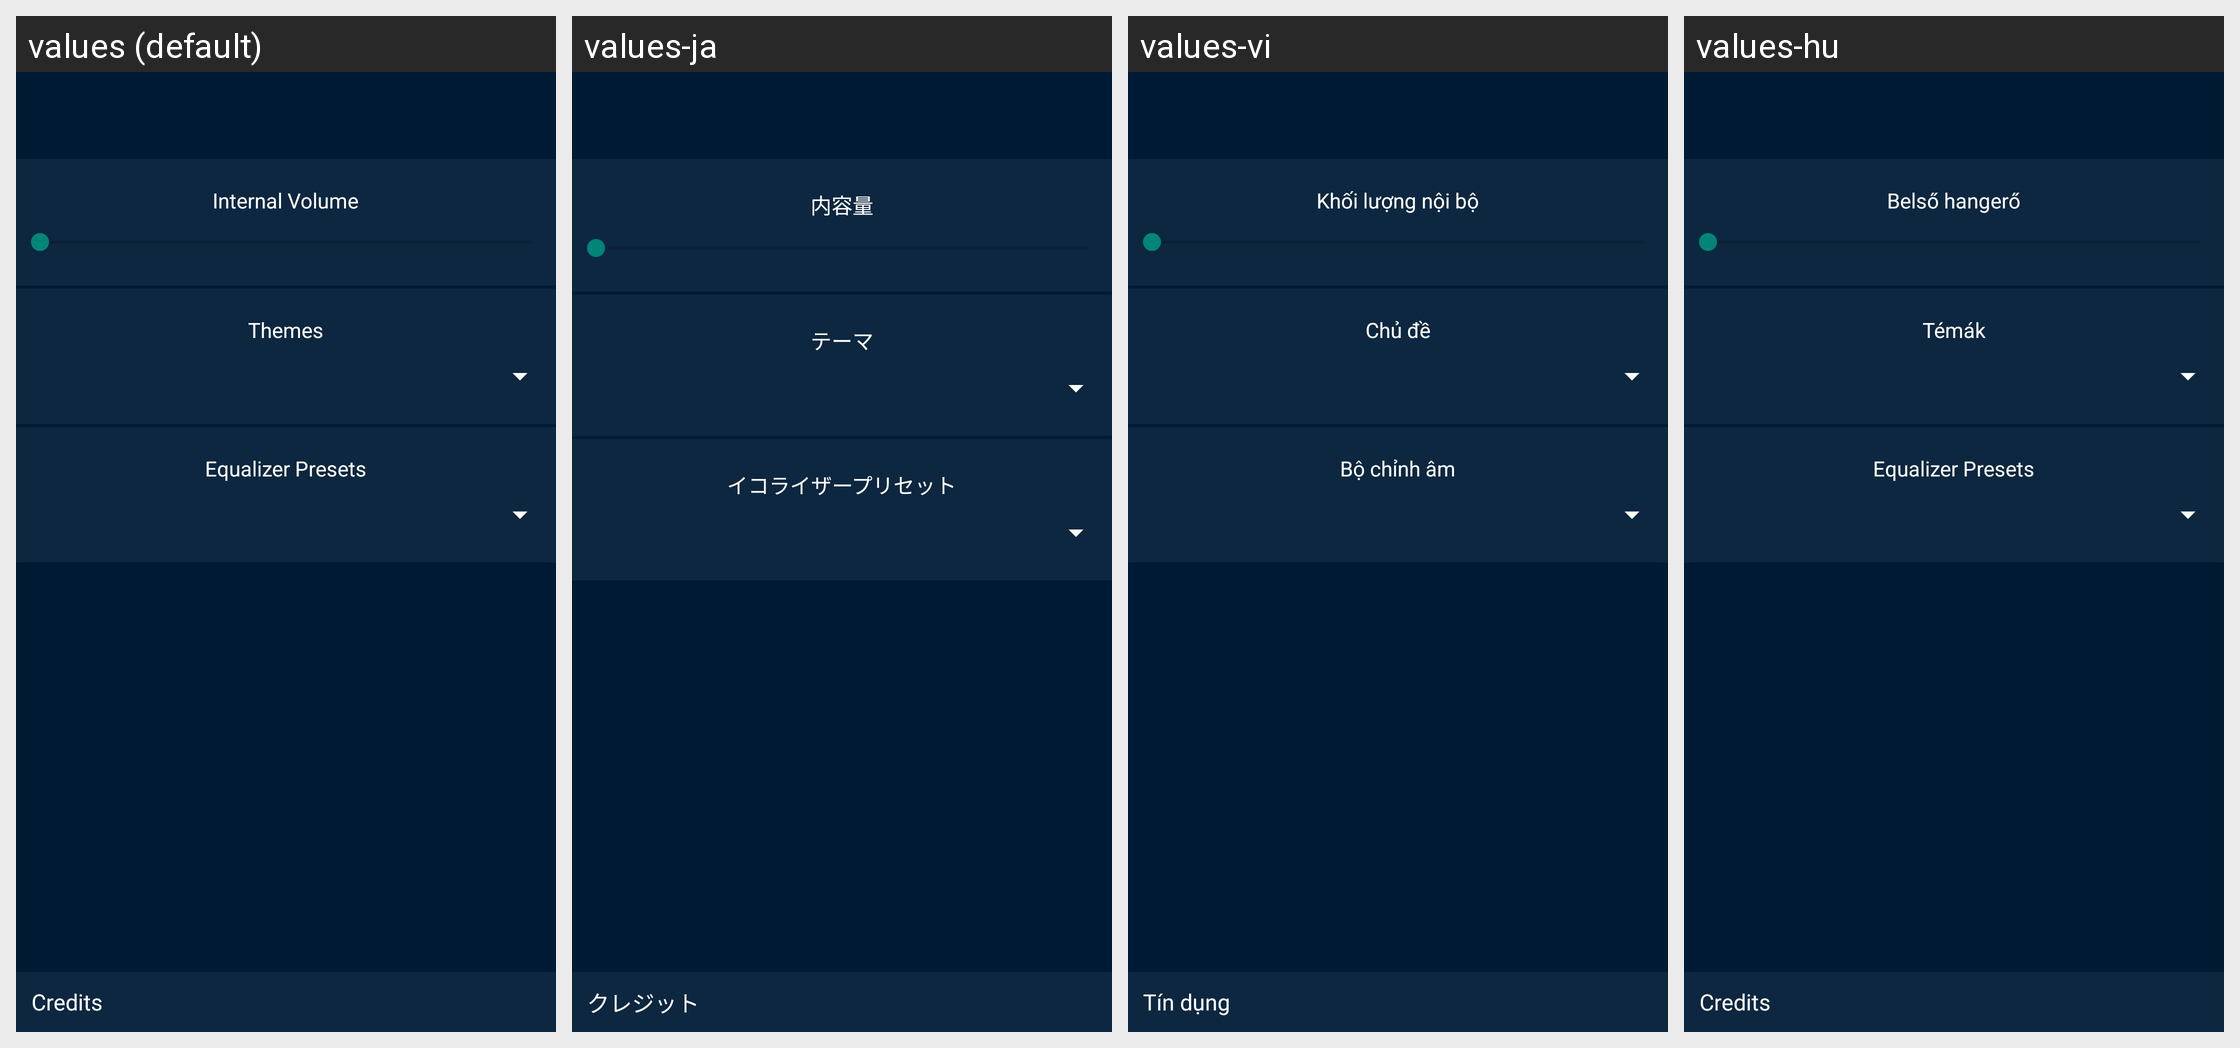

Translations of the strings shown on this Android screen, per locale in the grid:
Android screen res/layout/layout_settings.xml rendered under 4 locales, left to right: values (default), values-ja, values-vi, values-hu. Device: Nexus 5 (rendered at 1080×1920; each locale shown at half size, 540×960, under a caption strip naming it); theme AppTheme.Blue.
Other locales in the repository, not shown: values-ar, values-cs, values-de, values-es, values-fr, values-in, values-it, values-nl, values-ru, values-sl, values-sv, values-th, values-tr, values-zh.
Strings drawn on this screen, with the default value and each locale's value (text and hints the layout hard-codes, and strings that could not be matched under every locale, appear in the picture but are not listed):

dialog_settings_t1
  values: Internal Volume
  values-ja: 内容量
  values-vi: Khối lượng nội bộ
  values-hu: Belső hangerő

misc_themes
  values: Themes
  values-ja: テーマ
  values-vi: Chủ đề
  values-hu: Témák

misc_equalizerpreset
  values: Equalizer Presets
  values-ja: イコライザープリセット
  values-vi: Bộ chỉnh âm
  values-hu: Equalizer Presets

settings_credits
  values: Credits
  values-ja: クレジット
  values-vi: Tín dụng
  values-hu: Credits
